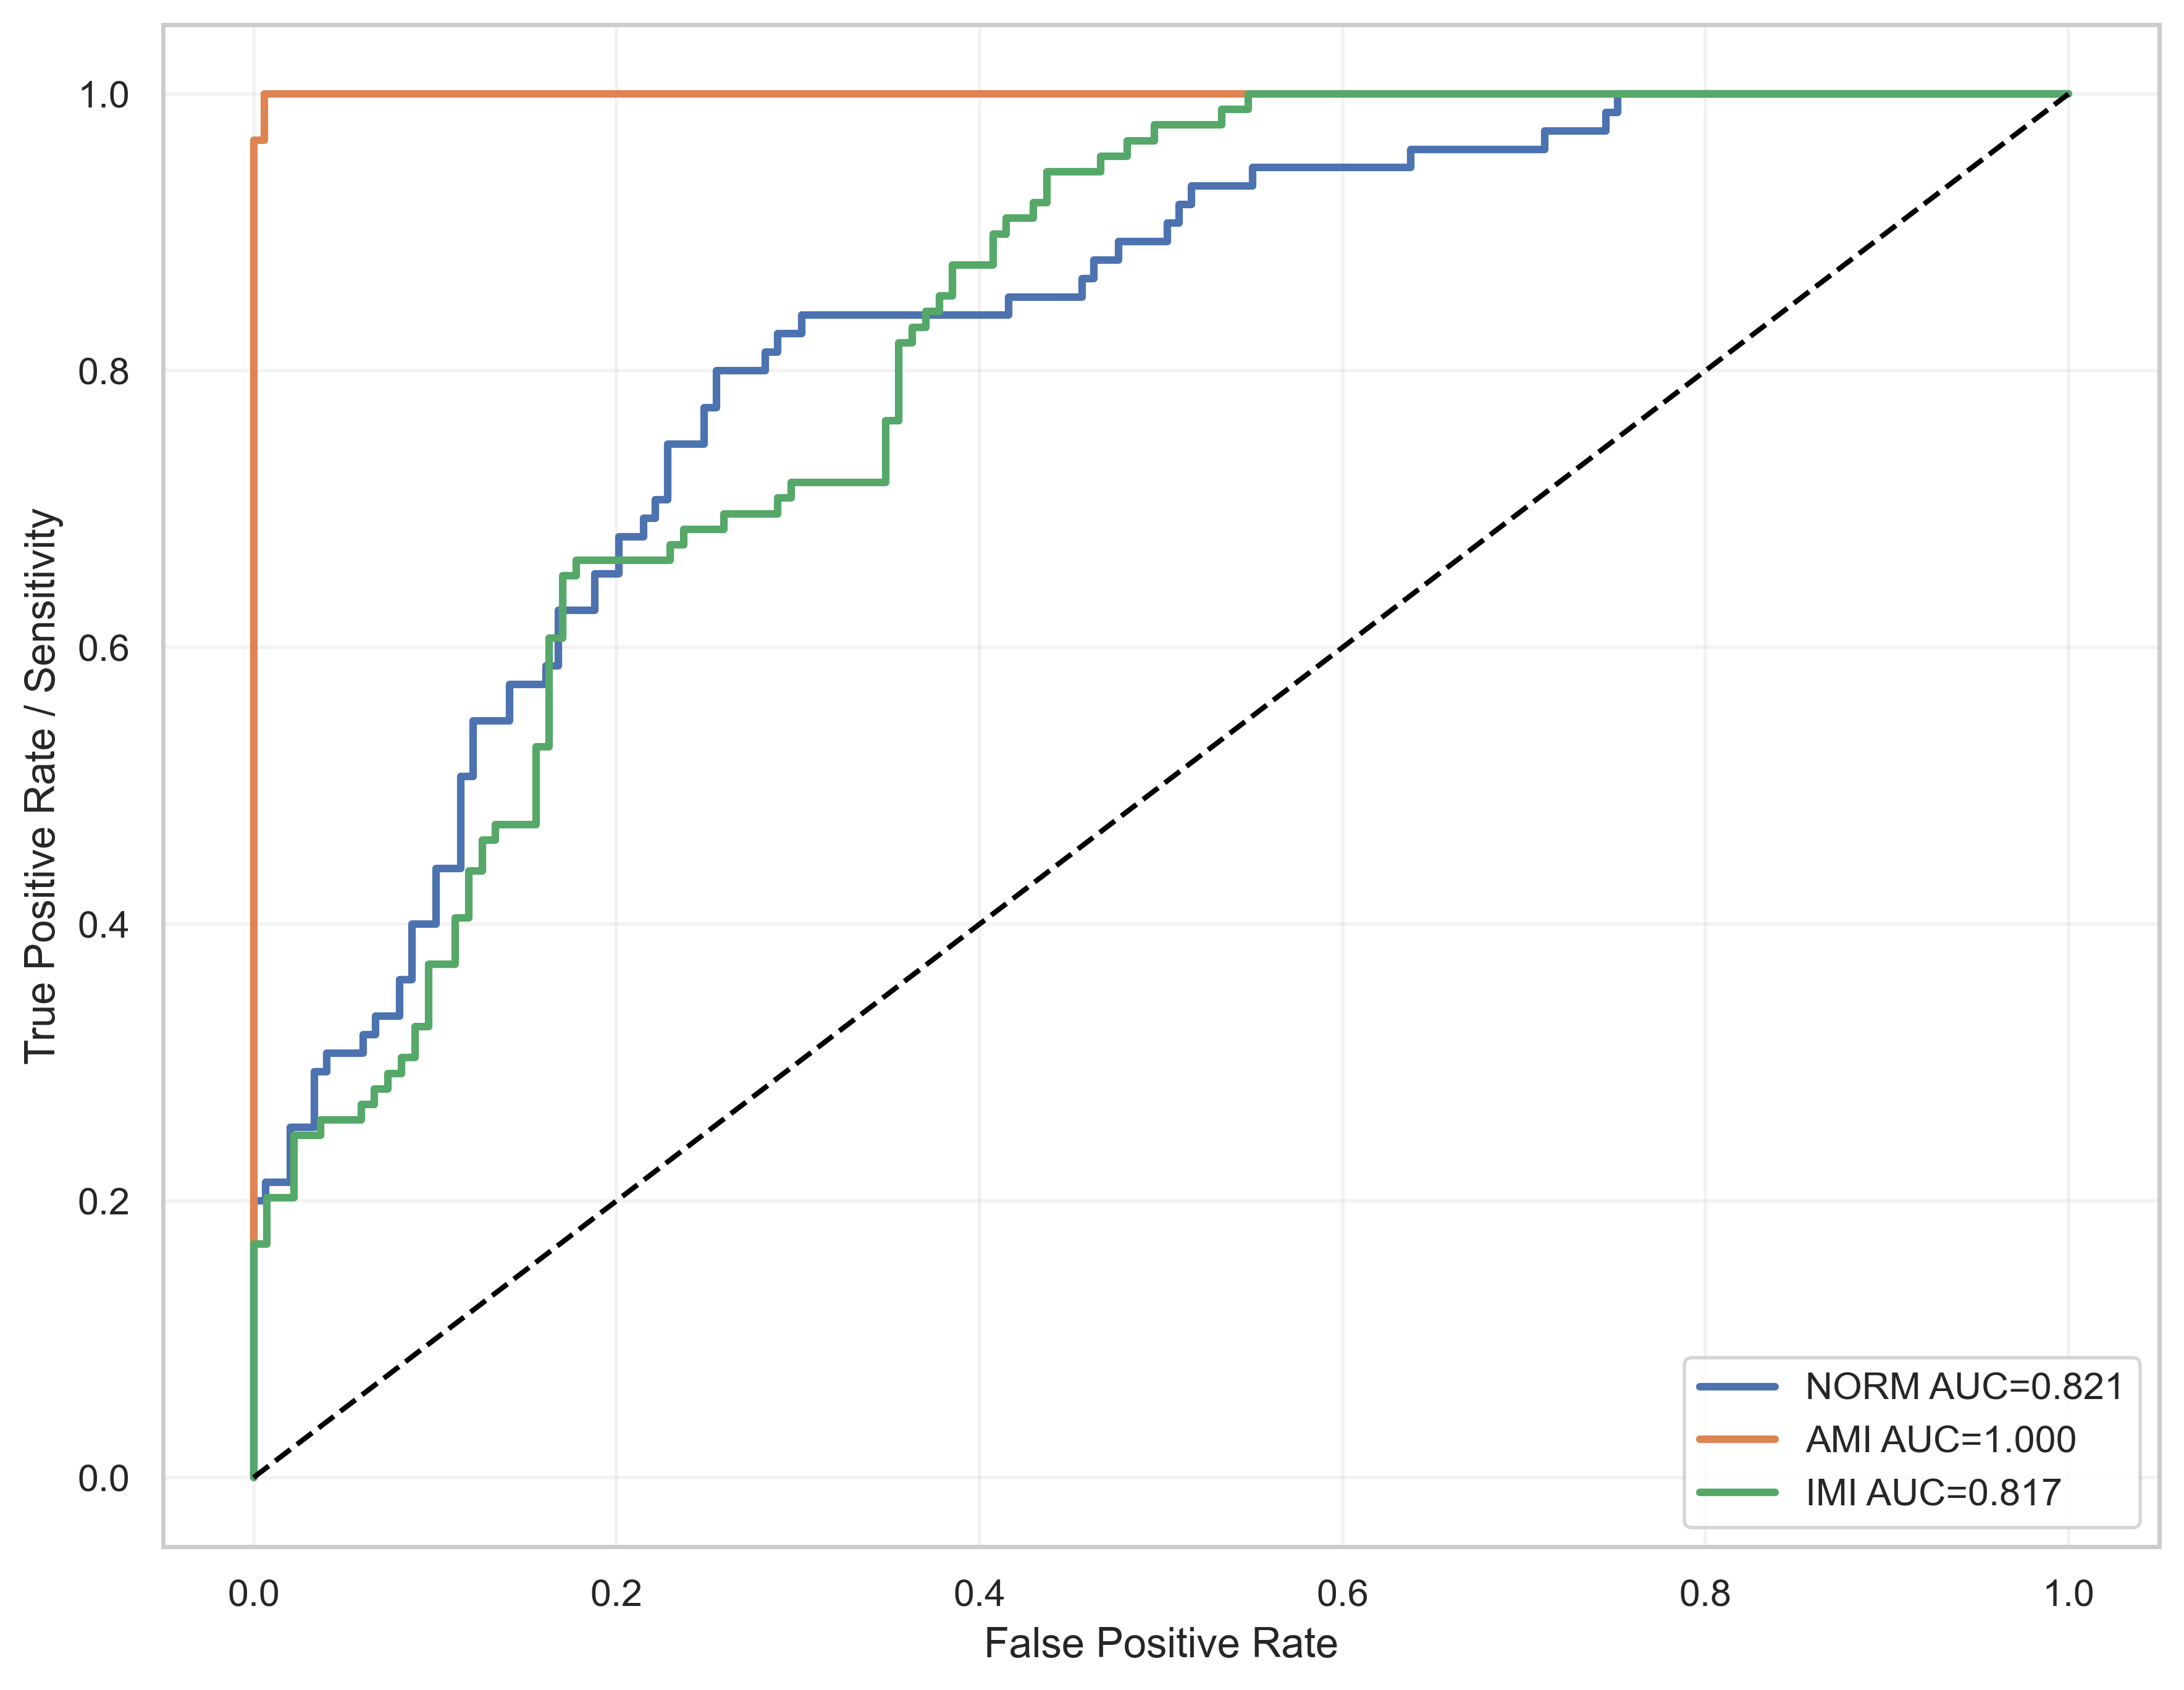

Source data for this figure (header and first rows):
label, fpr, tpr, auc
NORM, 0.0, 0.0, 0.8206
NORM, 0.0, 0.01333, 0.8206
NORM, 0.0, 0.2, 0.8206
NORM, 0.006711, 0.2, 0.8206
NORM, 0.006711, 0.2133, 0.8206
NORM, 0.02013, 0.2133, 0.8206
NORM, 0.02013, 0.2533, 0.8206
NORM, 0.03356, 0.2533, 0.8206
NORM, 0.03356, 0.2933, 0.8206
NORM, 0.04027, 0.2933, 0.8206
NORM, 0.04027, 0.3067, 0.8206
NORM, 0.0604, 0.3067, 0.8206
NORM, 0.0604, 0.32, 0.8206
NORM, 0.06711, 0.32, 0.8206
NORM, 0.06711, 0.3333, 0.8206
NORM, 0.08054, 0.3333, 0.8206
NORM, 0.08054, 0.36, 0.8206
NORM, 0.08725, 0.36, 0.8206
NORM, 0.08725, 0.4, 0.8206
NORM, 0.1007, 0.4, 0.8206
NORM, 0.1007, 0.44, 0.8206
NORM, 0.1141, 0.44, 0.8206
NORM, 0.1141, 0.5067, 0.8206
NORM, 0.1208, 0.5067, 0.8206
NORM, 0.1208, 0.5467, 0.8206
NORM, 0.1409, 0.5467, 0.8206
NORM, 0.1409, 0.5733, 0.8206
NORM, 0.1611, 0.5733, 0.8206
NORM, 0.1611, 0.5867, 0.8206
NORM, 0.1678, 0.5867, 0.8206
NORM, 0.1678, 0.6267, 0.8206
NORM, 0.1879, 0.6267, 0.8206
NORM, 0.1879, 0.6533, 0.8206
NORM, 0.2013, 0.6533, 0.8206
NORM, 0.2013, 0.68, 0.8206
NORM, 0.2148, 0.68, 0.8206
NORM, 0.2148, 0.6933, 0.8206
NORM, 0.2215, 0.6933, 0.8206
NORM, 0.2215, 0.7067, 0.8206
NORM, 0.2282, 0.7067, 0.8206
NORM, 0.2282, 0.7467, 0.8206
NORM, 0.2483, 0.7467, 0.8206
NORM, 0.2483, 0.7733, 0.8206
NORM, 0.255, 0.7733, 0.8206
NORM, 0.255, 0.8, 0.8206
NORM, 0.2819, 0.8, 0.8206
NORM, 0.2819, 0.8133, 0.8206
NORM, 0.2886, 0.8133, 0.8206
NORM, 0.2886, 0.8267, 0.8206
NORM, 0.302, 0.8267, 0.8206
NORM, 0.302, 0.84, 0.8206
NORM, 0.4161, 0.84, 0.8206
NORM, 0.4161, 0.8533, 0.8206
NORM, 0.4564, 0.8533, 0.8206
NORM, 0.4564, 0.8667, 0.8206
NORM, 0.4631, 0.8667, 0.8206
NORM, 0.4631, 0.88, 0.8206
NORM, 0.4765, 0.88, 0.8206
NORM, 0.4765, 0.8933, 0.8206
NORM, 0.5034, 0.8933, 0.8206
... 100 more rows
